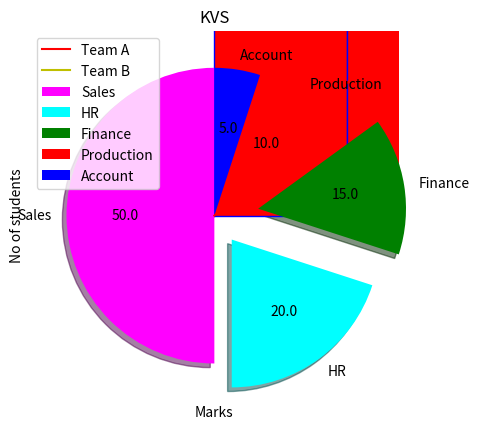

Write the Python code that produced this figure.
# Python program to plot a line chart showing the  Progress Report Chart
import matplotlib.pyplot as plt
X=["English","Maths","Hindi"]
Y=["88","90","94"]
plt.plot(X,Y,"r")
plt.xlabel("Subjects")
plt.ylabel("Marks")
plt.title("Progress Report Chart")
plt.show()


# Write a Python program to plot a line chart showing the Match Summary
import matplotlib.pyplot as plt

# First team's data
x1 = [6, 8, 10, 12, 14, 16, 18, 20]
y1 = [25, 50, 75, 100, 125, 150, 175, 200]
plt.plot(x1, y1, 'r', label='Team A')  # Red line

# Second team's data
x2 = [6, 8, 10, 12, 14, 16, 18, 20]
y2 = [25, 40, 73, 85, 95, 140, 185, 210]
plt.plot(x2, y2, 'y', label='Team B')  # Yellow line

# Labels and title
plt.xlabel("Overs")
plt.ylabel("Runs")
plt.title("Match Summary")

# Add grid and legend
plt.grid(True)
plt.legend()

# Show the plot
plt.show()


# Write a Python program to compare the performance of students mark using histogram.
import matplotlib.pyplot as plt
from numpy.random import randint

v=randint(0,10,100)
plt.hist(v,bins=10,edgecolor='blue',facecolor='red')
plt.xlabel("Marks")
plt.ylabel("No of students")
plt.title("Histogram Plot")
plt.show()

# Write a Python program to plot the pie chart for Department analysis
import matplotlib.pyplot as plt
slices=[50,20,15,10,5]
dept=['Sales','HR','Finance','Production','Account'] 
cols=['magenta', 'cyan', 'green', 'red', 'blue']
exp=[0,0.2,0.3,0,0]
plt.pie(slices, labels=dept, colors=cols, startangle=90, explode=exp, shadow=True, autopct='%.1f') 
plt.title('KVS')
plt.legend()
plt.show()